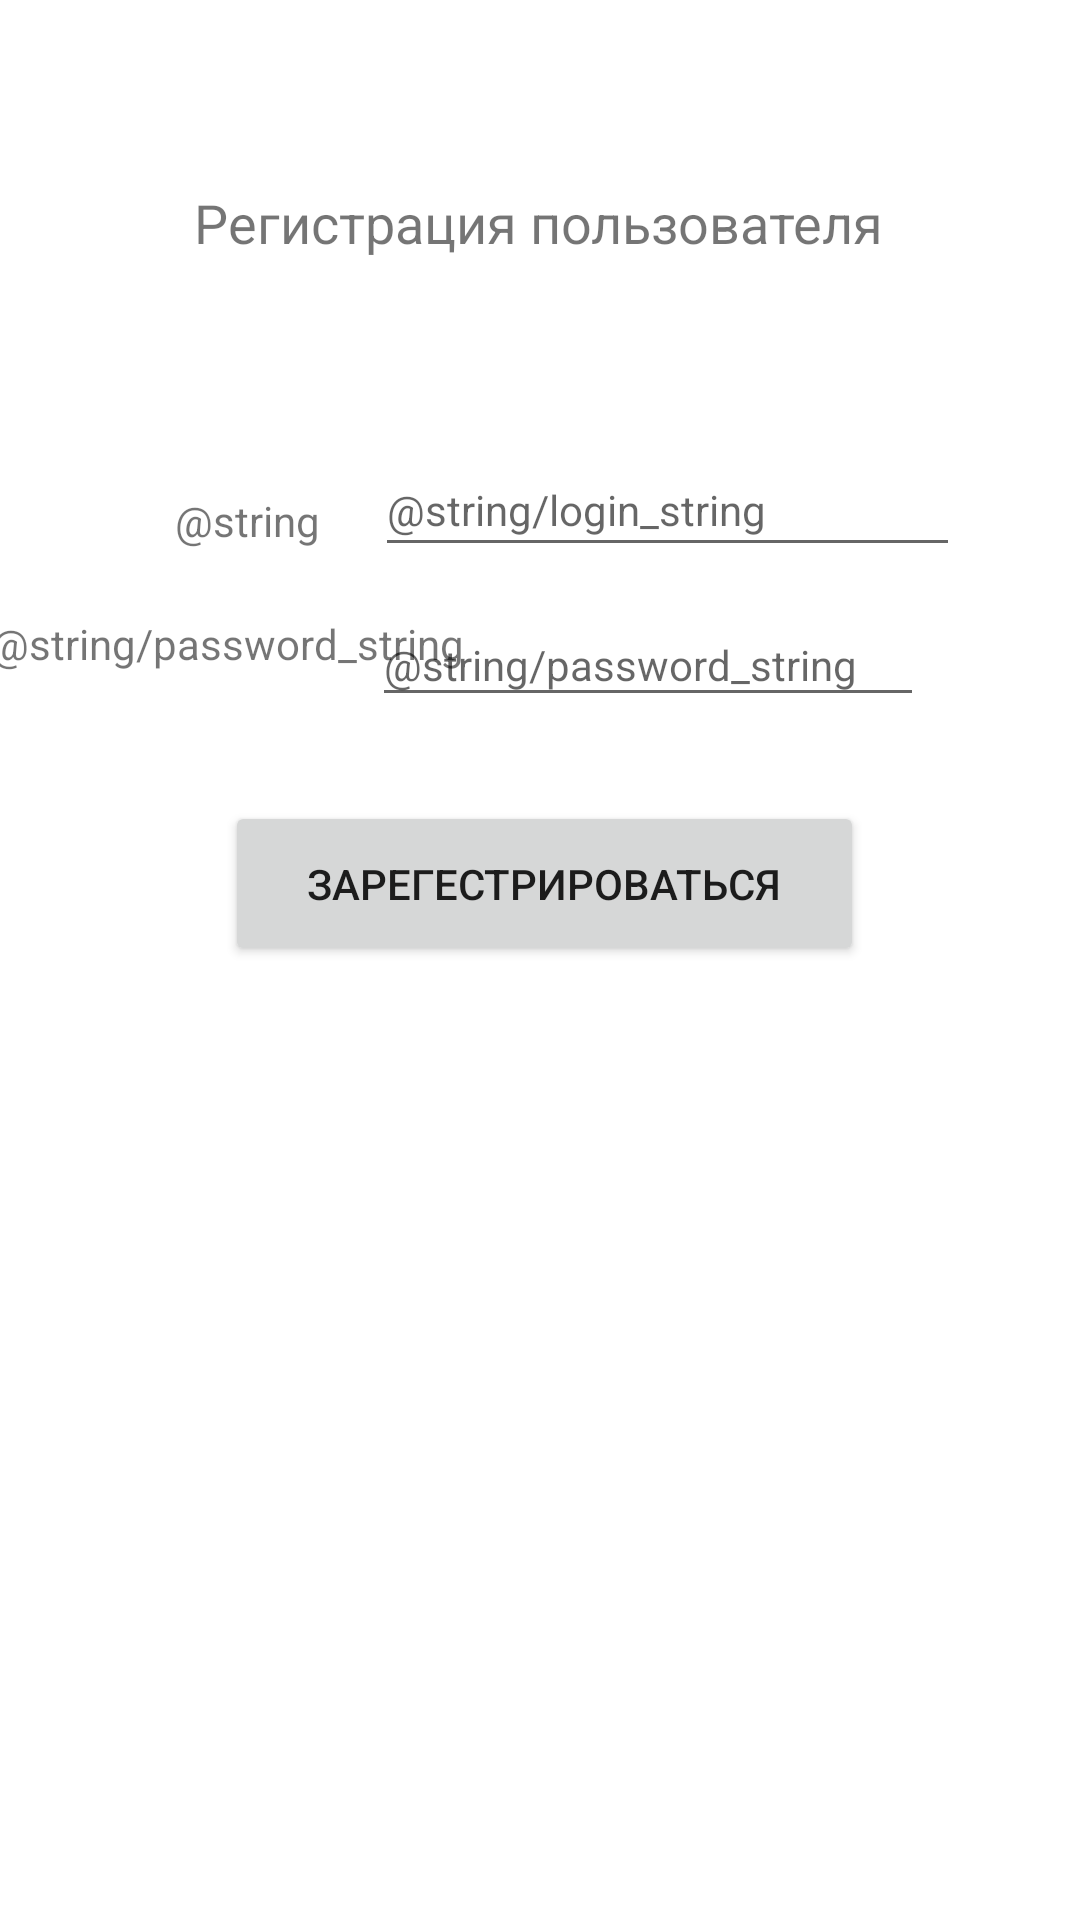

Write the Android layout XML for this screen, with the resource values it uses.
<!-- AndroidManifest.xml: application theme Theme.253App -->
<!-- res/layout/activity_registration.xml -->
<?xml version="1.0" encoding="utf-8"?>
<androidx.constraintlayout.widget.ConstraintLayout xmlns:android="http://schemas.android.com/apk/res/android"
    xmlns:app="http://schemas.android.com/apk/res-auto"
    xmlns:tools="http://schemas.android.com/tools"
    android:layout_width="match_parent"
    android:layout_height="match_parent"
    tools:context=".RegistrationActivity">


    <Button
        android:id="@+id/submitButton"
        android:layout_width="213dp"
        android:layout_height="55dp"
        android:layout_marginStart="99dp"
        android:layout_marginTop="28dp"
        android:layout_marginEnd="96dp"
        android:onClick="onClick"
        android:text="Зарегестрироваться"
        app:layout_constraintEnd_toEndOf="parent"
        app:layout_constraintStart_toStartOf="parent"
        app:layout_constraintTop_toBottomOf="@+id/passwordEditText" />

    <EditText
        android:id="@+id/passwordEditText"
        android:layout_width="184dp"
        android:layout_height="38dp"
        android:layout_marginTop="12dp"
        android:layout_marginEnd="52dp"
        android:autoText="false"
        android:contextClickable="false"
        android:ems="10"
        android:hint="@string/password_string"
        android:inputType="textPassword"
        android:textSize="14sp"
        app:layout_constraintEnd_toEndOf="parent"
        app:layout_constraintTop_toBottomOf="@+id/loginEditText" />

    <TextView
        android:id="@+id/loginTextView"
        android:layout_width="61dp"
        android:layout_height="20dp"
        android:layout_marginStart="52dp"
        android:layout_marginTop="16dp"
        android:layout_marginEnd="12dp"
        android:text="@string/login_string"
        android:textAlignment="center"
        app:layout_constraintEnd_toStartOf="@+id/loginEditText"
        app:layout_constraintStart_toStartOf="parent"
        app:layout_constraintTop_toTopOf="@+id/loginEditText" />

    <TextView
        android:id="@+id/passwordTextView"
        android:layout_width="wrap_content"
        android:layout_height="wrap_content"
        android:layout_marginStart="51dp"
        android:layout_marginTop="4dp"
        android:layout_marginEnd="24dp"
        android:text="@string/password_string"
        app:layout_constraintEnd_toStartOf="@+id/passwordEditText"
        app:layout_constraintStart_toStartOf="parent"
        app:layout_constraintTop_toTopOf="@+id/passwordEditText" />

    <EditText
        android:id="@+id/loginEditText"
        android:layout_width="195dp"
        android:layout_height="41dp"
        android:layout_marginTop="148dp"
        android:layout_marginEnd="40dp"
        android:ems="10"
        android:hint="@string/login_string"
        android:inputType="textPersonName"
        android:textSize="14sp"
        app:layout_constraintEnd_toEndOf="parent"
        app:layout_constraintTop_toTopOf="parent" />

    <TextView
        android:id="@+id/textView"
        android:layout_width="wrap_content"
        android:layout_height="wrap_content"
        android:layout_marginStart="115dp"
        android:layout_marginTop="62dp"
        android:layout_marginEnd="116dp"
        android:text="Регистрация пользователя"
        android:textSize="18sp"
        app:layout_constraintEnd_toEndOf="parent"
        app:layout_constraintStart_toStartOf="parent"
        app:layout_constraintTop_toTopOf="parent" />


</androidx.constraintlayout.widget.ConstraintLayout>
<!-- resources referenced by this layout -->
<resources>
  <style name="Theme.253App" parent="Theme.MaterialComponents.DayNight.DarkActionBar">
          
          <item name="colorPrimary">@color/purple_500</item>
          <item name="colorPrimaryVariant">@color/purple_700</item>
          <item name="colorOnPrimary">@color/white</item>
          
          <item name="colorSecondary">@color/teal_200</item>
          <item name="colorSecondaryVariant">@color/teal_700</item>
          <item name="colorOnSecondary">@color/black</item>
          
          <item name="android:statusBarColor" tools:targetApi="l">?attr/colorPrimaryVariant</item>
          
      </style>
  <color name="purple_500">#FF6200EE</color>
  <color name="purple_700">#FF3700B3</color>
  <color name="white">#FFFFFFFF</color>
  <color name="teal_200">#FF03DAC5</color>
  <color name="teal_700">#FF018786</color>
  <color name="black">#FF000000</color>
</resources>
